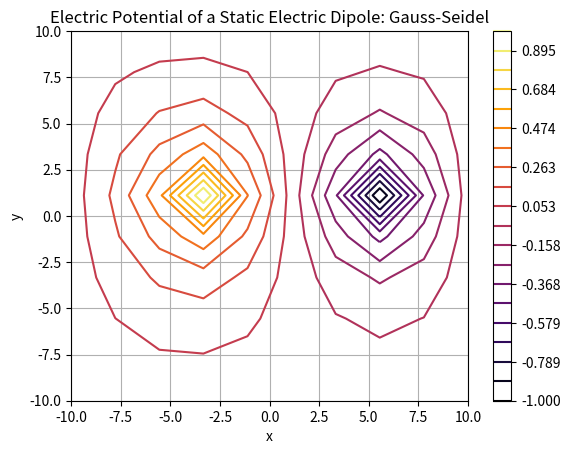
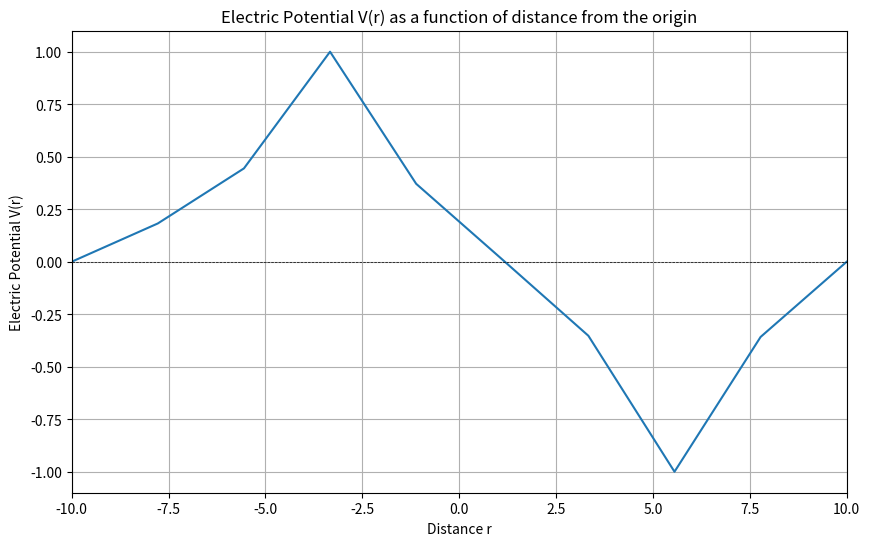

Python code for these plots, in order:
import numpy as np 
import matplotlib.pyplot as plt
from scipy.optimize import curve_fit 

#In 2d

################     Adjust all functions after Gauss, fix plots, and analysis      ##########################
################     Fix centering of dipole     ##########################
################     Adjust structure of code     ##########################

def gauss_seidel(DEBUG=True):
    #Variables 
    a=0.6 #inital distance seperation
    h=0.1 #grid spacing 
    grid_size=10 #setting grid size
    tolerance=10**-6
    e=8.854*10**-12 #F/m
    Q=1

    #Gauss Seidel 
    x=np.linspace(-10,10,grid_size) #R boundaries 
    y=np.linspace(-10,10,grid_size)
    X,Y=np.meshgrid(x,y) #for contour plot 
    V=np.zeros((grid_size,grid_size)) #Initializing grid 
    rho=np.zeros((grid_size,grid_size)) #For modified caluclation 
    center_grid=grid_size//2 #finding the center of the grid
    if DEBUG==True:
        print(f"center of grid: {center_grid}\n\n")
    dipole_distance=int(a/h) #converting initial distance seperation into grid points
    if DEBUG==True:
        print(f"dipole distance: {dipole_distance}\n\n")
    q_pos_x=center_grid
    q_pos_y=center_grid-dipole_distance//2
    q_neg_x=center_grid
    q_neg_y=center_grid+dipole_distance//2
    if DEBUG==True:
        print(f"q_pos_x: {q_pos_x}\n\n")
        print(f"q_pos_y: {q_pos_y}\n\n")
        print(f"q_neg_x: {q_neg_x}\n\n")  
        print(f"q_neg_y: {q_neg_y}\n\n")    
    V[q_pos_x,q_pos_y]=Q
    V[q_neg_x,q_neg_y]=-Q
    rho[q_pos_x,q_pos_y]=Q
    rho[q_neg_x,q_neg_y]=-Q
    if DEBUG==True:
        print(f"Initial V(r) grid: {V}\n\n")
    iterations=int((grid_size**2)/2)
    for iter in range(iterations):
        max_change=0 #for convergence criteria 
        for i in range(1, grid_size-1): #rows
            for j in range(1, grid_size-1): #columns 
                if (i,j)==(q_pos_x,q_pos_y) or (i,j)==(q_neg_x,q_neg_y): #skipping past intial dipole point charges 
                    continue 
                r=np.sqrt((i-center_grid)**2+(j-center_grid)**2)
                if r<10: #boundary condition 
                    if rho[i,j]==0: #using laplace where there is no cahrge density 
                        V_n=1/4*(V[i+1,j]+V[i-1,j]+V[i,j+1]+V[i,j-1])
                    else: #using poisson where there is charge density 
                        V_n=1/4*(V[i+1,j]+V[i-1,j]+V[i,j+1]+V[i,j-1])+(rho[i,j]*h**2/e)
                    del_V=np.absolute(V_n-V[i,j]) #max chnage in V
                    V[i,j]=V_n
                    max_change+=del_V #assinging max chnage in V to variable 
        if max_change<tolerance:
            print(f'Converged after {iter} iterations.\n\n')
            break #when max chnage is less than totelerence stops while loop 
    if DEBUG==True:
        print(f"Final V(r) grid: {V}")
        
    #Equipotential Lines
    plt.contour(X,Y,V, levels=np.linspace(np.min(V),np.max(V),20),cmap='inferno')
    #plt.contourf(X,Y,V,levels=np.linspace(-1,1,20),cmap='RdBu',vmin=-1,vmax=1)
    plt.title('Electric Potential of a Static Electric Dipole: Gauss-Seidel')
    plt.xlabel('x')
    plt.ylabel('y')
    plt.colorbar() 
    plt.grid()
    plt.show()

    #V(r)
    r = np.sqrt(X**2 + Y**2)
    V_r = V[int(grid_size / 2), :]  # Potential along y=0 line
    plt.figure(figsize=(10, 6))
    plt.plot(x, V_r)
    plt.title('Electric Potential V(r) as a function of distance from the origin')
    plt.xlabel('Distance r')
    plt.ylabel('Electric Potential V(r)')
    plt.grid()
    plt.xlim(-10, 10)
    plt.axhline(0, color='black', linewidth=0.5, linestyle='--')
    plt.show()

def jacobi_relax(DEBUG=False,grid_size=10,tolerance=10**-6):
    #Variables 
    a=0.6 #inital distance seperation
    h=0.1 #grid spacing 
    e=8.854*10**-12 #F/m

    #jacobi relaxation 
    x=np.linspace(-10,10,grid_size) #R boundaries 
    y=np.linspace(-10,10,grid_size)
    X,Y=np.meshgrid(x,y) #for contour plot 
    V=np.zeros((grid_size,grid_size)) #Initializing grid 
    new_V=np.zeros((grid_size,grid_size)) #For updated grid
    rho=np.zeros((grid_size,grid_size)) #For modified caluclation 
    center_grid=grid_size//2 #finding the center of the grid
    if DEBUG==True:
        print(f"center of grid: {center_grid}\n\n")
    dipole_distance=int(a/h) #converting initial distance seperation into grid points
    if DEBUG==True:
        print(f"dipole distance: {dipole_distance}\n\n")
    q_pos_x=center_grid
    q_pos_y=center_grid-dipole_distance//2
    q_neg_x=center_grid
    q_neg_y=center_grid+dipole_distance//2
    if DEBUG==True:
        print(f"q_pos_x: {q_pos_x}\n\n")
        print(f"q_pos_y: {q_pos_y}\n\n")
        print(f"q_neg_x: {q_neg_x}\n\n")  
        print(f"q_neg_y: {q_neg_y}\n\n")     
    V[q_pos_x,q_pos_y]=1 
    V[q_neg_x,q_neg_y]=-1
    rho[q_pos_x,q_pos_y]=1 
    rho[q_neg_x,q_neg_y]=-1
    if DEBUG==True:
        print(f"Initial V(r) grid: {V}\n\n")
    iterations=grid_size**2
    if DEBUG==True:
        print(f'Number of iterations for convergence: {iterations}\n\n')
    N_iter=0

    for iter in range(iterations):
        change=0
        for i in range(1,grid_size-1):
            for j in range(1,grid_size-1):
                if (i,j)==(q_pos_x,q_pos_y) or (i,j)==(q_neg_x,q_neg_y): #skipping past intial dipole point charges 
                    continue 
                r=np.sqrt((i-center_grid)**2+(j-center_grid)**2)
                if r<10: #boundary condition
                    if rho[i,j]==0: #using laplace where there is no cahrge density 
                        V[i,j]=1/4*(V[i+1,j]+V[i-1,j]+V[i,j+1]+V[i,j-1])
                    else: #using poisson where there is charge density 
                        V[i,j]=1/4*(V[i+1,j]+V[i-1,j]+V[i,j+1]+V[i,j-1])+(rho[i,j]*h**2/e)
                    del_V=np.absolute(new_V[i,j]-V[i,j]) #max chnage in V
                    change+=del_V
        new_V[:,:]=V[:,:]
        if change<tolerance:
            N_iter=iter
            break                         
    return X,Y,new_V,N_iter

def sor(DEBUG=False,grid_size=10,tolerance=10**-10):
    #Variables 
    a=0.6 #inital distance seperation
    h=0.1 #grid spacing 
    e=8.854*10**-12 #F/m
    alpha=2/(1+(np.pi/grid_size))
    if DEBUG==True:
        print(f'alpha value: {alpha}\n\n')

    x=np.linspace(-10,10,grid_size) #R boundaries 
    y=np.linspace(-10,10,grid_size)
    X,Y=np.meshgrid(x,y) #for contour plot 
    V=np.zeros((grid_size,grid_size)) #Initializing grid gauss
    V_new=np.zeros((grid_size,grid_size)) #Initializing grid for SOR
    rho=np.zeros((grid_size,grid_size)) #For modified caluclation 
    center_grid=grid_size//2 #finding the center of the grid
    if DEBUG==True:
        print(f"center of grid: {center_grid}\n\n")
    dipole_distance=int(a/h) #converting initial distance seperation into grid points
    if DEBUG==True:
        print(f"dipole distance: {dipole_distance}\n\n")
    q_pos_x=center_grid
    q_pos_y=center_grid-dipole_distance//2
    q_neg_x=center_grid
    q_neg_y=center_grid+dipole_distance//2
    if DEBUG==True:
        print(f"q_pos_x: {q_pos_x}\n\n")
        print(f"q_pos_y: {q_pos_y}\n\n")
        print(f"q_neg_x: {q_neg_x}\n\n")  
        print(f"q_neg_y: {q_neg_y}\n\n")     
    V[q_pos_x,q_pos_y]=1 
    V[q_neg_x,q_neg_y]=-1
    V_new[q_pos_x,q_pos_y]=1 
    V_new[q_neg_x,q_neg_y]=-1
    rho[q_pos_x,q_pos_y]=1 
    rho[q_neg_x,q_neg_y]=-1
    if DEBUG==True:
        print(f"Initial V(r) grid: {V}\n\n")
    iterations=grid_size
    if DEBUG==True:
        print(f'Number of iterations for convergence: {iterations}\n\n')
    N_iter=0
    for iter in range(iterations):
        converge=0
        for i in range(1,grid_size-1):
            for j in range(1,grid_size-1):
                if (i,j)==(q_pos_x,q_pos_y) or (i,j)==(q_neg_x,q_neg_y): #skipping past intial dipole point charges 
                    continue 
                r=np.sqrt((i-center_grid)**2+(j-center_grid)**2)
                if r<10: #boundary condition
                    if rho[i,j]==0: #using laplace where there is no cahrge density 
                        V_n=1/4*(V[i+1,j]+V[i-1,j]+V[i,j+1]+V[i,j-1])
                    else: #using poisson where there is charge density 
                        V_n=1/4*(V[i+1,j]+V[i-1,j]+V[i,j+1]+V[i,j-1])+(rho[i,j]*h**2/e)
                    del_V=np.absolute(V_n-V[i,j]) #max chnage in V
                    V_new[i,j]=(1-alpha)*V_new[i,j]+alpha*V_n
                    if del_V>converge:
                        converge=del_V
        if converge<tolerance:
            N_iter=iter
            break
    print(f'Converged after {N_iter} iterations.\n\n')
    if DEBUG==True:
        print(f"Final V(r) grid: {V_new}\n\n")
    plt.contour(X,Y,V_new, levels=np.linspace(-1,1,20),colors='black',linewidths=0.3)
    plt.contourf(X,Y,V_new,levels=np.linspace(-1,1,20),cmap='RdBu',vmin=-1,vmax=1)
    plt.title('Electric Potential of a Static Electric Dipole: Jacobi Relaxation')
    plt.xlabel('(m)')
    plt.ylabel('(m)')
    plt.colorbar() 
    plt.show()                        
    #return X,Y,V,N_iter

def partone(DEBUG=False):
    X,Y,new_V,N_iter=jacobi_relax(DEBUG=False,grid_size=15,tolerance=10**-3)
    if DEBUG==True:
        print(f"Final V(r) grid: {new_V}\n\n")
    print(f'Converged after {N_iter} iterations.\n\n')
    plt.contour(X,Y,new_V, levels=np.linspace(-1,1,20),colors='black',linewidths=0.3)
    plt.contourf(X,Y,new_V,levels=np.linspace(-1,1,20),cmap='RdBu',vmin=-1,vmax=1)
    plt.title('Electric Potential of a Static Electric Dipole: Jacobi Relaxation')
    plt.xlabel('(m)')
    plt.ylabel('(m)')
    plt.colorbar() 
    plt.show()

def partwo(DEBUG=False):
    error_limits=np.logspace(-10,-1,num=20)
    N_iter_values=[]
    errors=[]
    for tolerance in error_limits:
        errors.append(tolerance)
        _,_,_,N_iter=jacobi_relax(tolerance=tolerance)
        N_iter_values.append(N_iter)
    if DEBUG==True:
        print(f'N iter values: {N_iter_values}\n\n')
        print(f'Error values: {errors}\n\n')
    plt.figure(figsize=(8,5))
    plt.plot(errors,N_iter_values,label='Data')
    plt.xscale('log')
    plt.title(r'Relationship Between The Number of Iterations ($N_{\text{iter}}$) and Tolerance Limit ($\epsilon$)')
    plt.ylabel(r'$N_{\text{iter}}$')
    plt.xlabel(r'$\epsilon$ (log-scale)')
    plt.show()

#def partthree(DEBUG=False):


if __name__=="__main__":
    gauss_seidel()
    #jacobi_relax()
    #sor()
    #partone()
    #partwo()
    #partthree()




